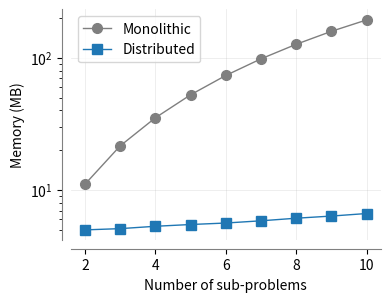

This chart was generated by the following Python code:
import numpy as np
import matplotlib.pyplot as plt



copies = np.array([2, 3, 4, 5, 6, 7, 8, 9, 10])

# monolithic_memory_csdl = np.array([53.302, 73.99, 100.646, 132.946, 170.566, 213.768, 262.973, 318.20, 377.307])
monolithic_memory_jax = np.array([11.063, 21.581, 35.208, 52.54, 73.571, 98.296, 126.656, 158.705, 193.573])

distributed_memory = np.array([5.006, 5.116, 5.33, 5.497, 5.641, 5.864, 6.134, 6.368, 6.657])




plt.figure(figsize=(4,3))

plt.semilogy(copies, monolithic_memory_jax, label='Monolithic', marker='o', markersize=7, linewidth=1, color='tab:gray')
plt.semilogy(copies, distributed_memory, label='Distributed', marker='s', markersize=7, linewidth=1, color='tab:blue')
plt.xlabel('Number of sub-problems')
plt.ylabel('Memory (MB)')
plt.legend()

plt.grid(True, linewidth=0.5, alpha=0.3)

ax = plt.gca()
ax.spines['top'].set_visible(False)
ax.spines['right'].set_visible(False)
ax.spines['bottom'].set_color('gray')
ax.spines['left'].set_color('gray')
ax.spines['bottom'].set_position(('outward', 6))
ax.spines['left'].set_position(('outward', 6))

plt.savefig('cart_pole_memory.pdf', transparent=True, bbox_inches='tight')
plt.show()
